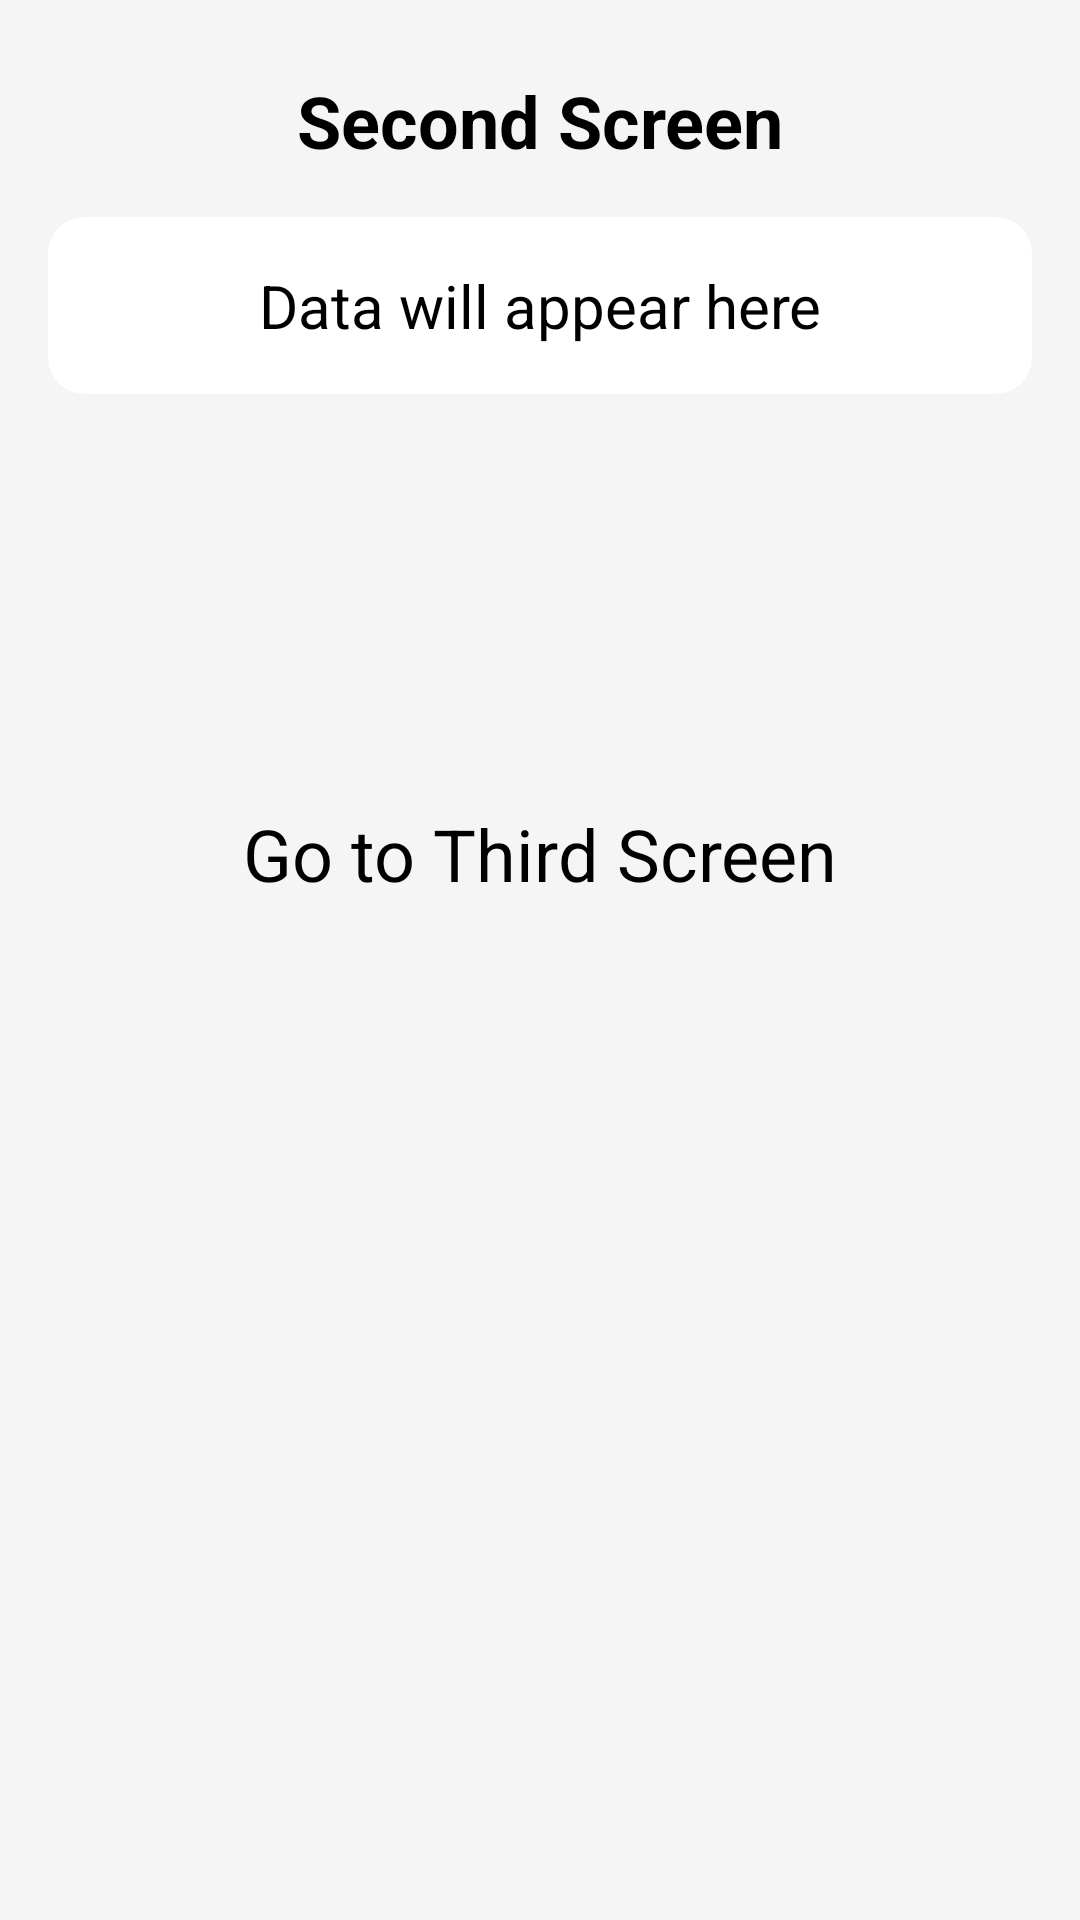

Layout XML and referenced resources for this Android screen:
<!-- AndroidManifest.xml: application theme Theme.Assingment3 -->
<!-- res/layout/activity_second.xml -->
<?xml version="1.0" encoding="utf-8"?>
<androidx.constraintlayout.widget.ConstraintLayout
    xmlns:android="http://schemas.android.com/apk/res/android"
    xmlns:app="http://schemas.android.com/apk/res-auto"
    android:id="@+id/main"
    android:layout_width="match_parent"
    android:layout_height="match_parent"
    android:background="@color/background_color">

    
    <TextView
        android:id="@+id/tv_title"
        android:layout_width="wrap_content"
        android:layout_height="wrap_content"
        android:layout_marginTop="24dp"
        android:text="Second Screen"
        android:textSize="24sp"
        android:textStyle="bold"
        android:textColor="@color/black"
        app:layout_constraintTop_toTopOf="parent"
        app:layout_constraintStart_toStartOf="parent"
        app:layout_constraintEnd_toEndOf="parent" />

    
    <androidx.cardview.widget.CardView
        android:id="@+id/cardView2"
        android:layout_width="0dp"
        android:layout_height="wrap_content"
        android:layout_margin="16dp"
        app:cardBackgroundColor="@color/white"
        app:cardCornerRadius="12dp"
        app:layout_constraintEnd_toEndOf="parent"
        app:layout_constraintStart_toStartOf="parent"
        app:layout_constraintTop_toBottomOf="@id/tv_title">

        <TextView
            android:id="@+id/tv_display_data"
            android:layout_width="match_parent"
            android:layout_height="wrap_content"
            android:gravity="center"
            android:padding="16dp"
            android:text="Data will appear here"
            android:textColor="@color/black"
            android:textSize="20sp" />
    </androidx.cardview.widget.CardView>

    
    <Button
        android:id="@+id/btn_next"
        android:layout_width="wrap_content"
        android:layout_height="wrap_content"
        android:layout_marginTop="200dp"
        android:backgroundTint="@color/primary_color"
        android:padding="12dp"
        android:text="Go to Third Screen"
        android:textColor="@color/black"
        android:textSize="24sp"
        app:layout_constraintEnd_toEndOf="parent"
        app:layout_constraintStart_toStartOf="parent"
        app:layout_constraintTop_toBottomOf="@+id/tv_title" />

</androidx.constraintlayout.widget.ConstraintLayout>
<!-- resources referenced by this layout -->
<resources>
  <color name="background_color">#F5F5F5</color>
  <color name="black">#000000</color>
  <color name="primary_color">#A288C7</color>
  <color name="white">#FFFFFF</color>
</resources>
